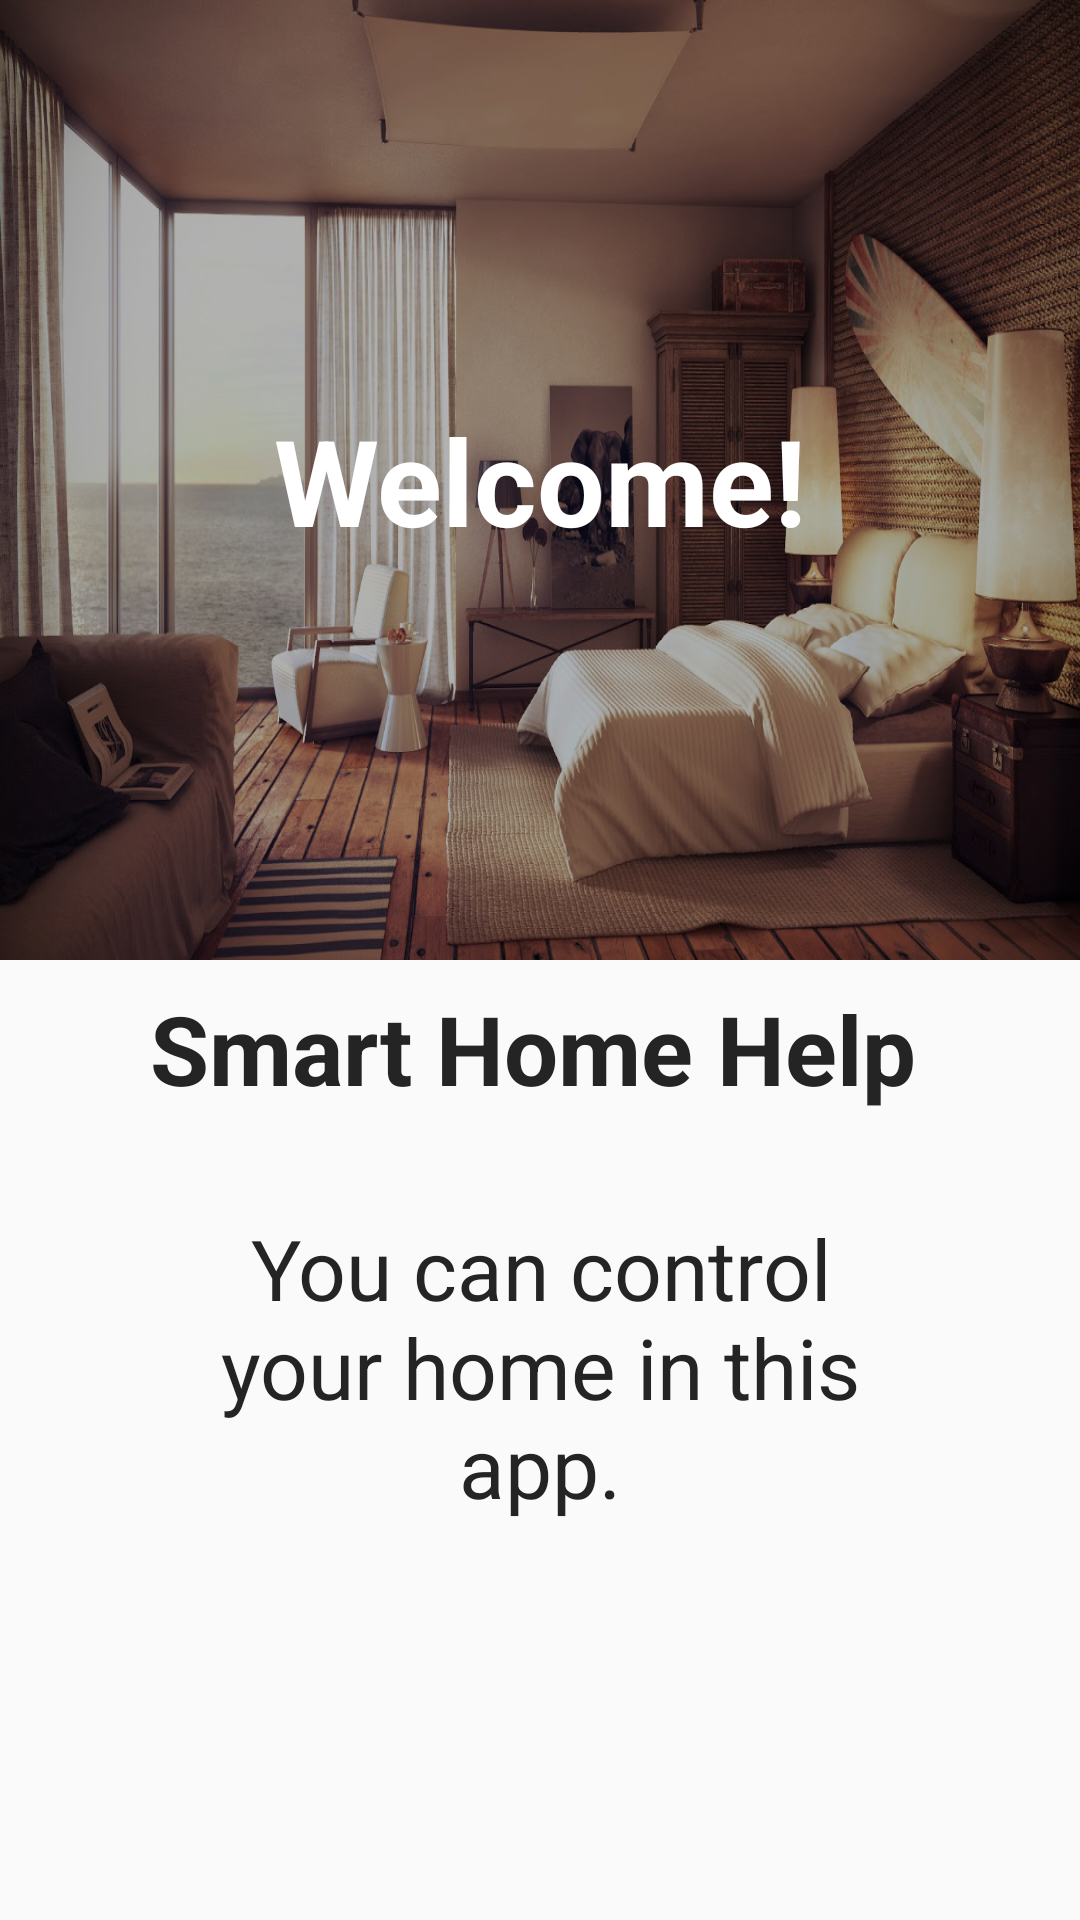

Layout XML and referenced resources for this Android screen:
<!-- AndroidManifest.xml: application theme AppTheme -->
<!-- res/layout/fragment_tutor_first.xml -->
<android.support.constraint.ConstraintLayout xmlns:android="http://schemas.android.com/apk/res/android"
    xmlns:app="http://schemas.android.com/apk/res-auto"
    xmlns:tools="http://schemas.android.com/tools"
    android:layout_width="match_parent"
    android:layout_height="match_parent"
    tools:context="ru.adscity.smart_house.Tutor_Section.Tutor_first">

    <android.support.constraint.ConstraintLayout
        android:id="@+id/BackgroundFirstTutorScreenLayout"
        android:layout_width="0dp"
        android:layout_height="0dp"
        android:background="@drawable/backgroundtutor"
        app:layout_constraintBottom_toTopOf="@+id/DescriptionFirstTutorScreenLayout"
        app:layout_constraintEnd_toEndOf="parent"
        app:layout_constraintStart_toStartOf="parent"
        app:layout_constraintTop_toTopOf="parent">

        <TextView
            android:id="@+id/WelcomeFirstScreenTutortextView"
            android:layout_width="wrap_content"
            android:layout_height="wrap_content"
            android:text="@string/welcome"
            android:textColor="@color/white"
            android:textSize="40sp"
            android:textStyle="bold"
            app:layout_constraintBottom_toBottomOf="parent"
            app:layout_constraintEnd_toEndOf="parent"
            app:layout_constraintStart_toStartOf="parent"
            app:layout_constraintTop_toTopOf="parent" />
    </android.support.constraint.ConstraintLayout>

    <android.support.constraint.ConstraintLayout
        android:id="@+id/DescriptionFirstTutorScreenLayout"
        android:layout_width="0dp"
        android:layout_height="0dp"
        app:layout_constraintBottom_toBottomOf="parent"
        app:layout_constraintEnd_toEndOf="parent"
        app:layout_constraintHorizontal_bias="1.0"
        app:layout_constraintStart_toStartOf="parent"
        app:layout_constraintTop_toBottomOf="@+id/BackgroundFirstTutorScreenLayout">

        <TextView
            android:id="@+id/NameProjectFisrtScreenTutorTextView"
            android:layout_width="260sp"
            android:layout_height="wrap_content"
            android:layout_marginTop="8dp"
            android:text="@string/smart_home_help"
            android:textColor="@color/main_black"
            android:textSize="32sp"
            android:textStyle="bold"
            app:layout_constraintEnd_toEndOf="parent"
            app:layout_constraintStart_toStartOf="parent"
            app:layout_constraintTop_toTopOf="parent" />

        <TextView
            android:id="@+id/descriptionFirstScreenTutorTextView"
            android:layout_width="match_parent"
            android:layout_height="wrap_content"
            android:layout_marginEnd="55sp"
            android:layout_marginStart="55sp"
            android:gravity="center"
            android:text="@string/description_first_screen_tutor"
            android:textColor="@color/main_black"
            android:textSize="28sp"
            app:layout_constraintBottom_toBottomOf="parent"
            app:layout_constraintEnd_toEndOf="parent"
            app:layout_constraintStart_toStartOf="parent"
            app:layout_constraintTop_toBottomOf="@+id/NameProjectFisrtScreenTutorTextView"
            app:layout_constraintVertical_bias="0.2" />
    </android.support.constraint.ConstraintLayout>
</android.support.constraint.ConstraintLayout>
<!-- resources referenced by this layout -->
<resources>
  <color name="main_black">#242424</color>
  <color name="white">#ffffff</color>
  <!-- drawable backgroundtutor: jpg bitmap (drawable-xxxhdpi, 695036 bytes) -->
  <string name="description_first_screen_tutor"> You can control your home in this app.</string>
  <string name="smart_home_help">Smart Home Help</string>
  <string name="welcome">Welcome!</string>
  <style name="AppTheme" parent="Theme.AppCompat.Light.NoActionBar">
          
          <item name="colorPrimary">@color/colorPrimary</item>
          <item name="colorPrimaryDark">@color/colorPrimaryDark</item>
          <item name="colorAccent">@color/colorAccent</item>
      </style>
  <color name="colorPrimary">#3F51B5</color>
  <color name="colorPrimaryDark">#303F9F</color>
  <color name="colorAccent">#FF4081</color>
</resources>
